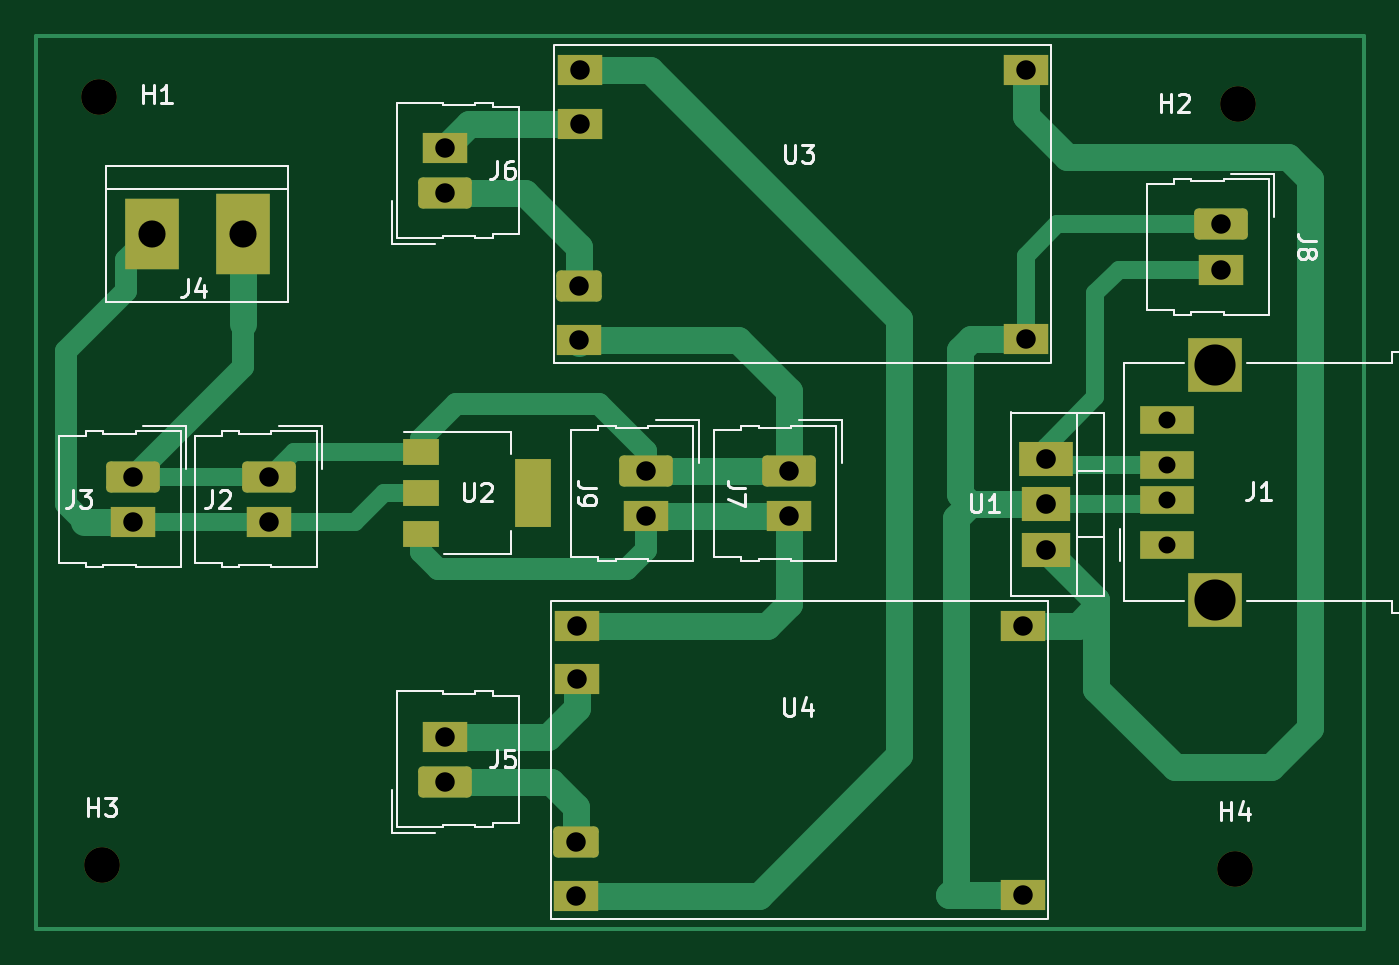
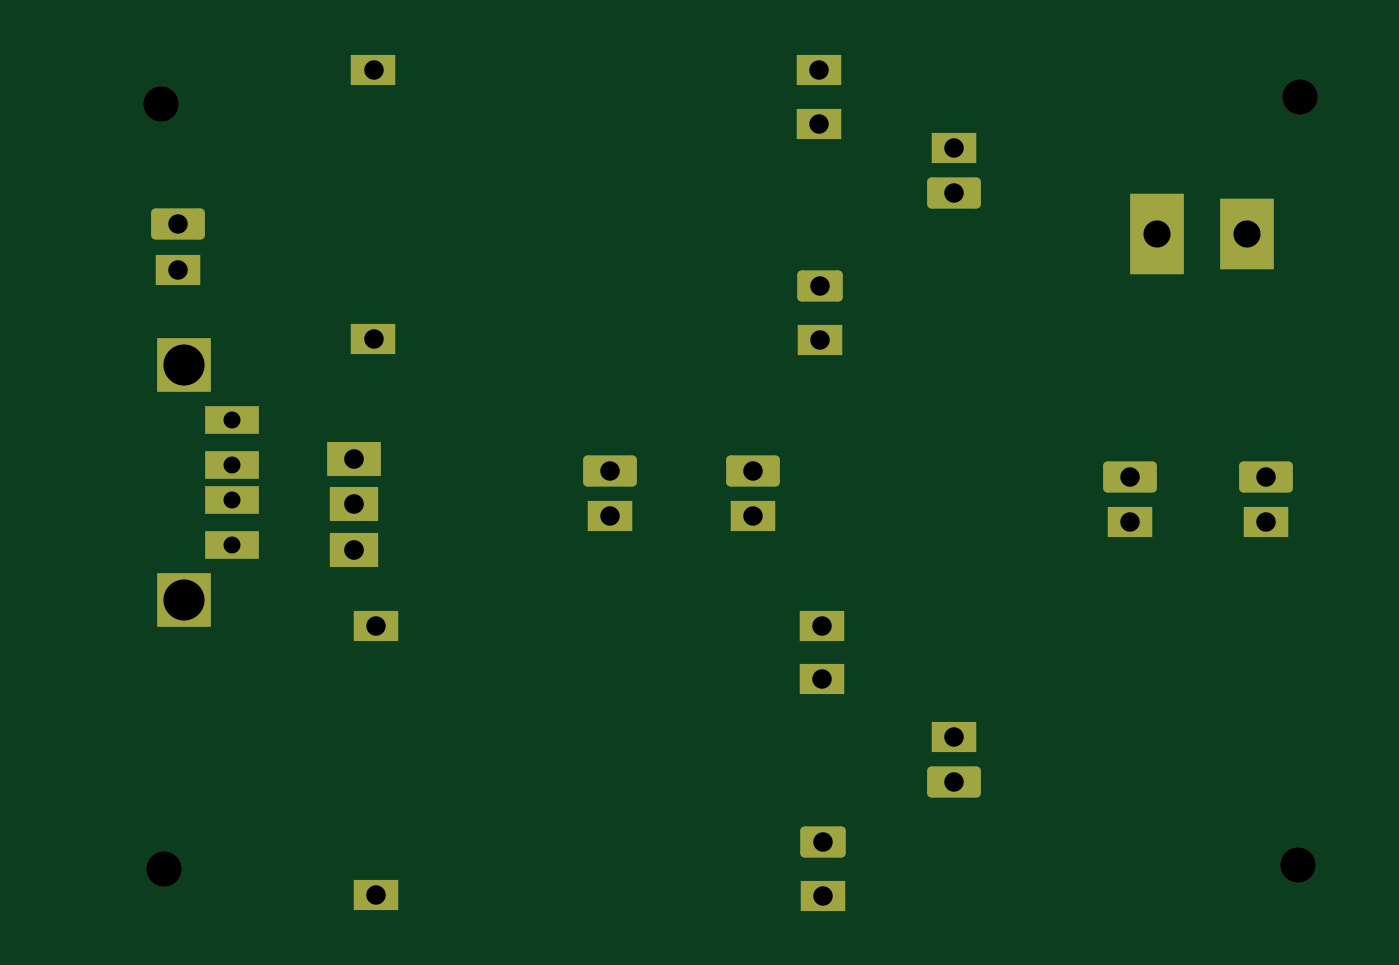
Circuit board: 11 layer files. Board 74.3 x 50.0 mm.
- bottom_copper: solar_battery_charge-B_Cu.gbr (4553 bytes)
- bottom_mask: solar_battery_charge-B_Mask.gbr (3167 bytes)
- paste: solar_battery_charge-B_Paste.gbr (483 bytes)
- bottom_silk: solar_battery_charge-B_Silkscreen.gbr (484 bytes)
- outline: solar_battery_charge-Edge_Cuts.gbr (456 bytes)
- top_copper: solar_battery_charge-F_Cu.gbr (10302 bytes)
- top_mask: solar_battery_charge-F_Mask.gbr (3355 bytes)
- paste: solar_battery_charge-F_Paste.gbr (671 bytes)
- top_silk: solar_battery_charge-F_Silkscreen.gbr (16983 bytes)
- drill: solar_battery_charge-NPTH.drl (424 bytes)
- drill: solar_battery_charge-PTH.drl (1175 bytes)

=== bottom_copper: solar_battery_charge-B_Cu.gbr ===
%TF.GenerationSoftware,KiCad,Pcbnew,6.0.7+dfsg-1+b1*%
%TF.CreationDate,2022-10-20T00:29:16-05:00*%
%TF.ProjectId,solar_battery_charge,736f6c61-725f-4626-9174-746572795f63,rev?*%
%TF.SameCoordinates,Original*%
%TF.FileFunction,Copper,L2,Bot*%
%TF.FilePolarity,Positive*%
%FSLAX46Y46*%
G04 Gerber Fmt 4.6, Leading zero omitted, Abs format (unit mm)*
G04 Created by KiCad (PCBNEW 6.0.7+dfsg-1+b1) date 2022-10-20 00:29:16*
%MOMM*%
%LPD*%
G01*
G04 APERTURE LIST*
G04 Aperture macros list*
%AMRoundRect*
0 Rectangle with rounded corners*
0 $1 Rounding radius*
0 $2 $3 $4 $5 $6 $7 $8 $9 X,Y pos of 4 corners*
0 Add a 4 corners polygon primitive as box body*
4,1,4,$2,$3,$4,$5,$6,$7,$8,$9,$2,$3,0*
0 Add four circle primitives for the rounded corners*
1,1,$1+$1,$2,$3*
1,1,$1+$1,$4,$5*
1,1,$1+$1,$6,$7*
1,1,$1+$1,$8,$9*
0 Add four rect primitives between the rounded corners*
20,1,$1+$1,$2,$3,$4,$5,0*
20,1,$1+$1,$4,$5,$6,$7,0*
20,1,$1+$1,$6,$7,$8,$9,0*
20,1,$1+$1,$8,$9,$2,$3,0*%
%AMFreePoly0*
4,1,5,1.500000,-1.500000,-1.500000,-1.500000,-1.500000,1.500000,1.500000,1.500000,1.500000,-1.500000,1.500000,-1.500000,$1*%
G04 Aperture macros list end*
%TA.AperFunction,ComponentPad*%
%ADD10RoundRect,0.250000X-1.250000X0.620000X-1.250000X-0.620000X1.250000X-0.620000X1.250000X0.620000X0*%
%TD*%
%TA.AperFunction,ComponentPad*%
%ADD11R,2.540000X1.740000*%
%TD*%
%TA.AperFunction,ComponentPad*%
%ADD12R,3.000000X1.905000*%
%TD*%
%TA.AperFunction,ComponentPad*%
%ADD13R,2.700000X1.905000*%
%TD*%
%TA.AperFunction,ComponentPad*%
%ADD14R,3.000000X4.500000*%
%TD*%
%TA.AperFunction,ComponentPad*%
%ADD15R,3.000000X4.000000*%
%TD*%
%TA.AperFunction,ComponentPad*%
%ADD16RoundRect,0.250000X1.250000X-0.620000X1.250000X0.620000X-1.250000X0.620000X-1.250000X-0.620000X0*%
%TD*%
%TA.AperFunction,ComponentPad*%
%ADD17RoundRect,0.250000X-1.020000X0.620000X-1.020000X-0.620000X1.020000X-0.620000X1.020000X0.620000X0*%
%TD*%
%TA.AperFunction,ComponentPad*%
%ADD18R,3.000000X1.600000*%
%TD*%
%TA.AperFunction,ComponentPad*%
%ADD19FreePoly0,90.000000*%
%TD*%
%TA.AperFunction,ComponentPad*%
%ADD20R,3.000000X3.000000*%
%TD*%
G04 APERTURE END LIST*
D10*
%TO.P,J9,1,Pin_1*%
%TO.N,battery-*%
X130642500Y-48730000D03*
D11*
%TO.P,J9,2,Pin_2*%
%TO.N,battery+*%
X130642500Y-51270000D03*
%TD*%
D10*
%TO.P,J8,1,Pin_1*%
%TO.N,solarPanel-*%
X162842500Y-34930000D03*
D11*
%TO.P,J8,2,Pin_2*%
%TO.N,solarPanel+*%
X162842500Y-37470000D03*
%TD*%
D12*
%TO.P,U1,1,VI*%
%TO.N,solarPanel+*%
X153017500Y-48055000D03*
D13*
%TO.P,U1,2,GND*%
%TO.N,solarPanel-*%
X153017500Y-50595000D03*
%TO.P,U1,3,VO*%
%TO.N,5v+*%
X153017500Y-53135000D03*
%TD*%
D14*
%TO.P,J4,1,Pin_1*%
%TO.N,battery-*%
X108090000Y-35500000D03*
D15*
%TO.P,J4,2,Pin_2*%
%TO.N,5.0v_bat*%
X103010000Y-35500000D03*
%TD*%
D11*
%TO.P,J2,2,Pin_2*%
%TO.N,5.0v_bat*%
X109570000Y-51600000D03*
D10*
%TO.P,J2,1,Pin_1*%
%TO.N,battery-*%
X109570000Y-49060000D03*
%TD*%
D16*
%TO.P,J6,1,Pin_1*%
%TO.N,batery2-*%
X119407500Y-33200000D03*
D11*
%TO.P,J6,2,Pin_2*%
%TO.N,batery2+*%
X119407500Y-30660000D03*
%TD*%
D10*
%TO.P,J7,1,Pin_1*%
%TO.N,battery-*%
X138642500Y-48730000D03*
D11*
%TO.P,J7,2,Pin_2*%
%TO.N,battery+*%
X138642500Y-51270000D03*
%TD*%
D17*
%TO.P,U3,1,B-*%
%TO.N,batery2-*%
X126900200Y-38402800D03*
D11*
%TO.P,U3,2,B+*%
%TO.N,batery2+*%
X126950200Y-29302800D03*
%TO.P,U3,3,OUT-*%
%TO.N,battery-*%
X126900200Y-41402800D03*
%TO.P,U3,4,OUT+*%
%TO.N,battery_series*%
X126950200Y-26302800D03*
%TO.P,U3,5,-*%
%TO.N,solarPanel-*%
X151900200Y-41352800D03*
%TO.P,U3,6,+*%
%TO.N,5v+*%
X151900200Y-26302800D03*
%TD*%
%TO.P,J3,2,Pin_2*%
%TO.N,5.0v_bat*%
X101970000Y-51600000D03*
D10*
%TO.P,J3,1,Pin_1*%
%TO.N,battery-*%
X101970000Y-49060000D03*
%TD*%
D18*
%TO.P,J1,1,VBUS*%
%TO.N,unconnected-(J1-Pad1)*%
X159790800Y-52877600D03*
%TO.P,J1,2,D-*%
%TO.N,solarPanel-*%
X159790800Y-50377600D03*
%TO.P,J1,3,D+*%
%TO.N,solarPanel+*%
X159790800Y-48377600D03*
%TO.P,J1,4,GND*%
%TO.N,unconnected-(J1-Pad4)*%
X159790800Y-45877600D03*
D19*
%TO.P,J1,5,Shield*%
%TO.N,unconnected-(J1-Pad5)*%
X162500800Y-42807600D03*
D20*
X162500800Y-55947600D03*
%TD*%
D16*
%TO.P,J5,1,Pin_1*%
%TO.N,batery1-*%
X119407500Y-66141600D03*
D11*
%TO.P,J5,2,Pin_2*%
%TO.N,batery1+*%
X119407500Y-63601600D03*
%TD*%
D17*
%TO.P,U4,1,B-*%
%TO.N,batery1-*%
X126747800Y-69492400D03*
D11*
%TO.P,U4,2,B+*%
%TO.N,batery1+*%
X126797800Y-60392400D03*
%TO.P,U4,3,OUT-*%
%TO.N,battery_series*%
X126747800Y-72492400D03*
%TO.P,U4,4,OUT+*%
%TO.N,battery+*%
X126797800Y-57392400D03*
%TO.P,U4,5,-*%
%TO.N,solarPanel-*%
X151747800Y-72442400D03*
%TO.P,U4,6,+*%
%TO.N,5v+*%
X151747800Y-57392400D03*
%TD*%
M02*

=== bottom_mask: solar_battery_charge-B_Mask.gbr (3167 bytes, source withheld) ===
=== paste: solar_battery_charge-B_Paste.gbr ===
%TF.GenerationSoftware,KiCad,Pcbnew,6.0.7+dfsg-1+b1*%
%TF.CreationDate,2022-10-20T00:29:16-05:00*%
%TF.ProjectId,solar_battery_charge,736f6c61-725f-4626-9174-746572795f63,rev?*%
%TF.SameCoordinates,Original*%
%TF.FileFunction,Paste,Bot*%
%TF.FilePolarity,Positive*%
%FSLAX46Y46*%
G04 Gerber Fmt 4.6, Leading zero omitted, Abs format (unit mm)*
G04 Created by KiCad (PCBNEW 6.0.7+dfsg-1+b1) date 2022-10-20 00:29:16*
%MOMM*%
%LPD*%
G01*
G04 APERTURE LIST*
G04 APERTURE END LIST*
M02*

=== bottom_silk: solar_battery_charge-B_Silkscreen.gbr ===
%TF.GenerationSoftware,KiCad,Pcbnew,6.0.7+dfsg-1+b1*%
%TF.CreationDate,2022-10-20T00:29:16-05:00*%
%TF.ProjectId,solar_battery_charge,736f6c61-725f-4626-9174-746572795f63,rev?*%
%TF.SameCoordinates,Original*%
%TF.FileFunction,Legend,Bot*%
%TF.FilePolarity,Positive*%
%FSLAX46Y46*%
G04 Gerber Fmt 4.6, Leading zero omitted, Abs format (unit mm)*
G04 Created by KiCad (PCBNEW 6.0.7+dfsg-1+b1) date 2022-10-20 00:29:16*
%MOMM*%
%LPD*%
G01*
G04 APERTURE LIST*
G04 APERTURE END LIST*
M02*

=== outline: solar_battery_charge-Edge_Cuts.gbr ===
%TF.GenerationSoftware,KiCad,Pcbnew,6.0.7+dfsg-1+b1*%
%TF.CreationDate,2022-10-20T00:29:16-05:00*%
%TF.ProjectId,solar_battery_charge,736f6c61-725f-4626-9174-746572795f63,rev?*%
%TF.SameCoordinates,Original*%
%TF.FileFunction,Profile,NP*%
%FSLAX46Y46*%
G04 Gerber Fmt 4.6, Leading zero omitted, Abs format (unit mm)*
G04 Created by KiCad (PCBNEW 6.0.7+dfsg-1+b1) date 2022-10-20 00:29:16*
%MOMM*%
%LPD*%
G01*
G04 APERTURE LIST*
G04 APERTURE END LIST*
M02*

=== top_copper: solar_battery_charge-F_Cu.gbr (10302 bytes, source omitted) ===
=== top_mask: solar_battery_charge-F_Mask.gbr (3355 bytes, source withheld) ===
=== paste: solar_battery_charge-F_Paste.gbr ===
%TF.GenerationSoftware,KiCad,Pcbnew,6.0.7+dfsg-1+b1*%
%TF.CreationDate,2022-10-20T00:29:16-05:00*%
%TF.ProjectId,solar_battery_charge,736f6c61-725f-4626-9174-746572795f63,rev?*%
%TF.SameCoordinates,Original*%
%TF.FileFunction,Paste,Top*%
%TF.FilePolarity,Positive*%
%FSLAX46Y46*%
G04 Gerber Fmt 4.6, Leading zero omitted, Abs format (unit mm)*
G04 Created by KiCad (PCBNEW 6.0.7+dfsg-1+b1) date 2022-10-20 00:29:16*
%MOMM*%
%LPD*%
G01*
G04 APERTURE LIST*
%ADD10R,2.000000X1.500000*%
%ADD11R,2.000000X3.800000*%
G04 APERTURE END LIST*
D10*
%TO.C,U2*%
X118058300Y-52252000D03*
X118058300Y-49952000D03*
D11*
X124358300Y-49952000D03*
D10*
X118058300Y-47652000D03*
%TD*%
M02*

=== top_silk: solar_battery_charge-F_Silkscreen.gbr (16983 bytes, source omitted) ===
=== drill: solar_battery_charge-NPTH.drl ===
M48
; DRILL file {KiCad 6.0.7+dfsg-1+b1} date Thu 20 Oct 2022 12:29:22 AM -05
; FORMAT={-:-/ absolute / inch / decimal}
; #@! TF.CreationDate,2022-10-20T00:29:22-05:00
; #@! TF.GenerationSoftware,Kicad,Pcbnew,6.0.7+dfsg-1+b1
; #@! TF.FileFunction,NonPlated,1,2,NPTH
FMAT,2
INCH
; #@! TA.AperFunction,NonPlated,NPTH,ComponentDrill
T1C0.0787
%
G90
G05
T1
X3.9398Y-1.0945
X3.9449Y-2.7874
X6.4409Y-2.7953
X6.4488Y-1.1102
T0
M30

=== drill: solar_battery_charge-PTH.drl ===
M48
; DRILL file {KiCad 6.0.7+dfsg-1+b1} date Thu 20 Oct 2022 12:29:22 AM -05
; FORMAT={-:-/ absolute / inch / decimal}
; #@! TF.CreationDate,2022-10-20T00:29:22-05:00
; #@! TF.GenerationSoftware,Kicad,Pcbnew,6.0.7+dfsg-1+b1
; #@! TF.FileFunction,Plated,1,2,PTH
FMAT,2
INCH
; #@! TA.AperFunction,Plated,PTH,ComponentDrill
T1C0.0374
; #@! TA.AperFunction,Plated,PTH,ComponentDrill
T2C0.0429
; #@! TA.AperFunction,Plated,PTH,ComponentDrill
T3C0.0433
; #@! TA.AperFunction,Plated,PTH,ComponentDrill
T4C0.0598
; #@! TA.AperFunction,Plated,PTH,ComponentDrill
T5C0.0906
%
G90
G05
T1
X6.291Y-1.8062
X6.291Y-1.9046
X6.291Y-1.9834
X6.291Y-2.0818
T2
X4.0146Y-1.9315
X4.0146Y-2.0315
X4.3138Y-1.9315
X4.3138Y-2.0315
X4.7011Y-1.2071
X4.7011Y-1.3071
X4.7011Y-2.504
X4.7011Y-2.604
X4.9901Y-2.7359
X4.9901Y-2.854
X4.992Y-2.2595
X4.992Y-2.3777
X4.9961Y-1.5119
X4.9961Y-1.63
X4.998Y-1.0355
X4.998Y-1.1537
X5.1434Y-1.9185
X5.1434Y-2.0185
X5.4584Y-1.9185
X5.4584Y-2.0185
X5.9743Y-2.2595
X5.9743Y-2.8521
X5.9803Y-1.0355
X5.9803Y-1.6281
X6.4111Y-1.3752
X6.4111Y-1.4752
T3
X6.0243Y-1.8919
X6.0243Y-1.9919
X6.0243Y-2.0919
T4
X4.0555Y-1.3976
X4.2555Y-1.3976
T5
X6.3977Y-1.6853
X6.3977Y-2.2027
T0
M30
